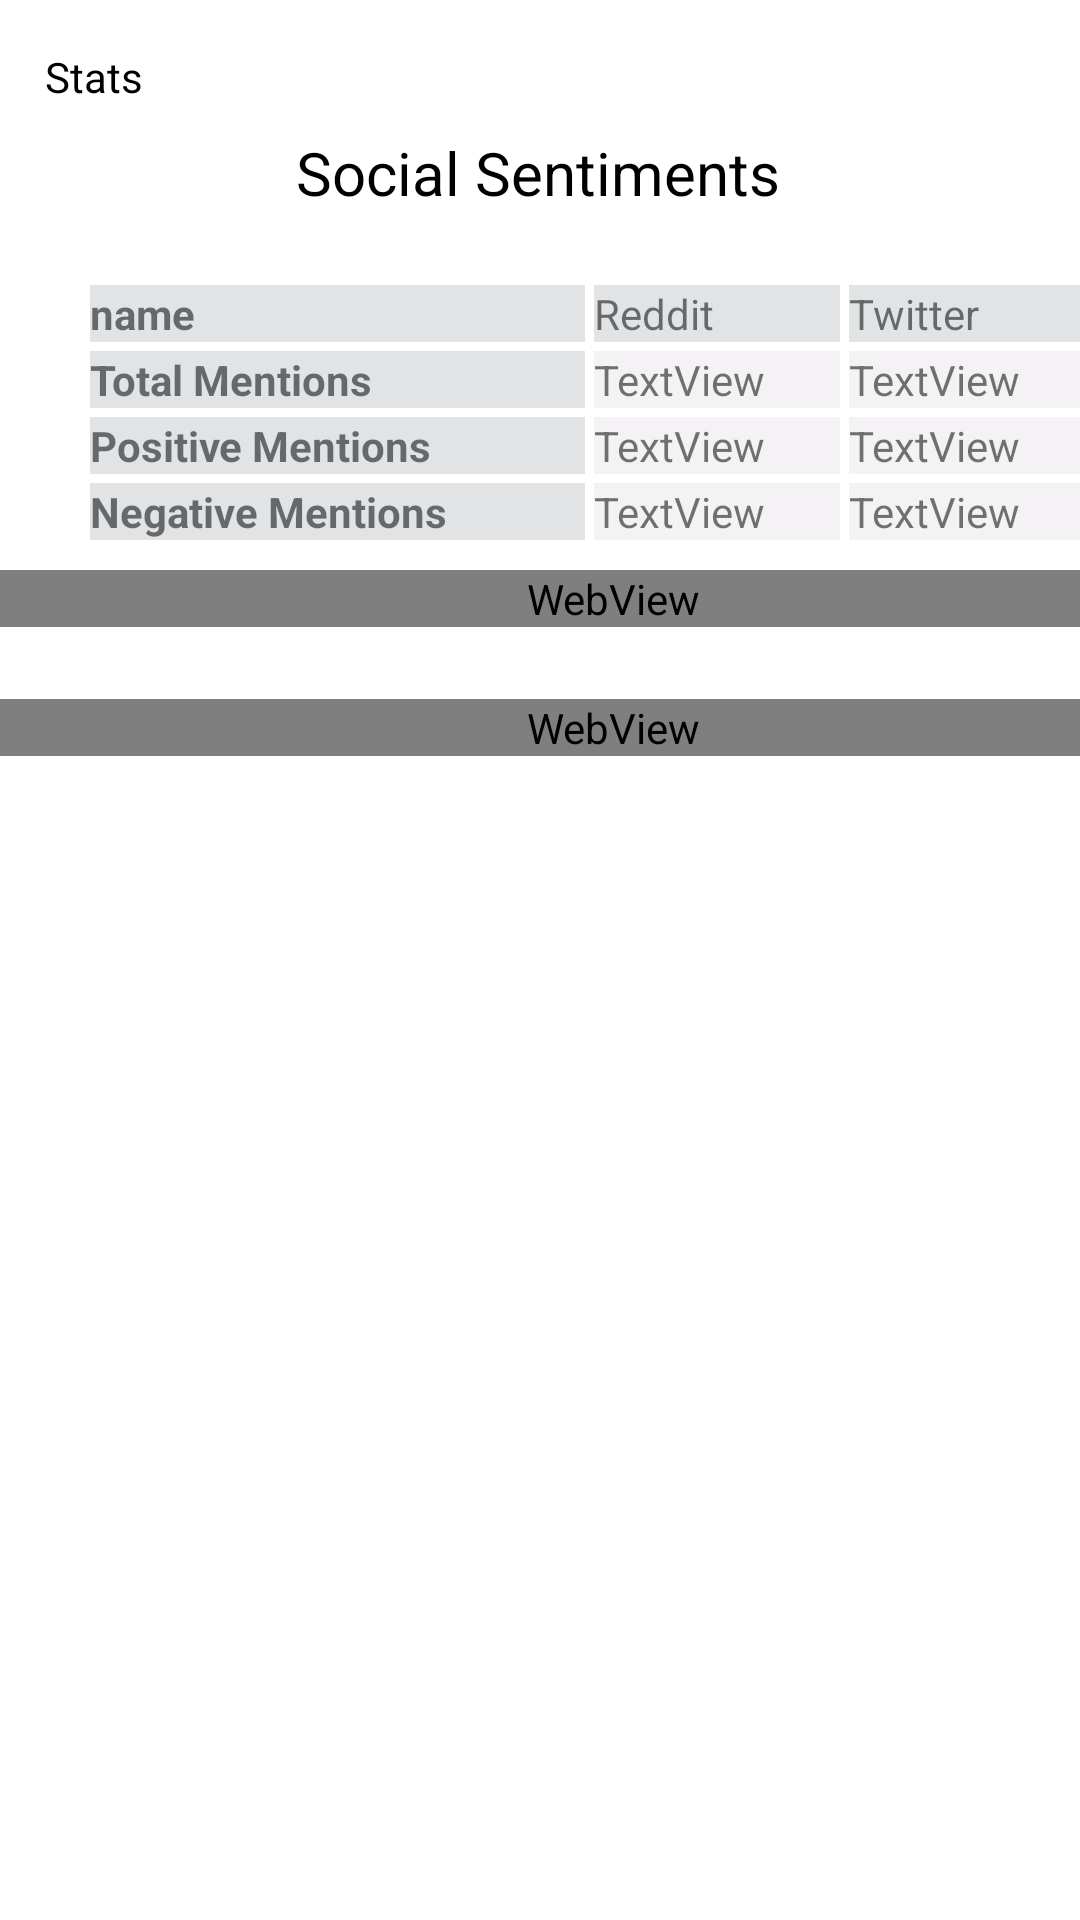

Produce the Android XML layout that renders to this screen, including the resource entries it uses.
<!-- AndroidManifest.xml: application theme SplashTheme -->
<!-- res/layout/insight_section.xml -->
<?xml version="1.0" encoding="utf-8"?>
<androidx.constraintlayout.widget.ConstraintLayout xmlns:android="http://schemas.android.com/apk/res/android"
    xmlns:app="http://schemas.android.com/apk/res-auto"
    xmlns:tools="http://schemas.android.com/tools"
    android:layout_width="match_parent"
    android:layout_height="match_parent">

    <TextView
        android:id="@+id/insightTitle"
        android:layout_width="wrap_content"
        android:layout_height="wrap_content"
        android:layout_marginStart="15dp"
        android:layout_marginTop="16dp"
        android:text="Stats"
        android:textColor="@color/black"
        app:layout_constraintStart_toStartOf="parent"
        app:layout_constraintTop_toTopOf="parent" />

    <TextView
        android:id="@+id/textView6"
        android:layout_width="wrap_content"
        android:layout_height="wrap_content"
        android:layout_marginTop="44dp"
        android:text="Social Sentiments"
        android:textColor="@color/black"
        android:textSize="20dp"
        app:layout_constraintEnd_toEndOf="parent"
        app:layout_constraintHorizontal_bias="0.497"
        app:layout_constraintStart_toStartOf="parent"
        app:layout_constraintTop_toTopOf="parent" />

    <TextView
        android:id="@+id/comNameField"
        android:layout_width="165dp"
        android:layout_height="wrap_content"
        android:layout_marginStart="30dp"
        android:layout_marginTop="24dp"
        android:background="@color/table_back1"
        android:text="name"
        android:textStyle="bold"
        app:layout_constraintStart_toStartOf="parent"
        app:layout_constraintTop_toBottomOf="@+id/textView6" />

    <TextView
        android:id="@+id/textView9"
        android:layout_width="82dp"
        android:layout_height="wrap_content"
        android:layout_marginStart="3dp"
        android:background="@color/table_back1"
        android:text="Reddit"
        app:layout_constraintStart_toEndOf="@+id/comNameField"
        app:layout_constraintTop_toTopOf="@+id/comNameField" />

    <TextView
        android:id="@+id/textView11"
        android:layout_width="82dp"
        android:layout_height="wrap_content"
        android:layout_marginStart="3dp"
        android:background="@color/table_back1"
        android:text="Twitter"
        app:layout_constraintStart_toEndOf="@+id/textView9"
        app:layout_constraintTop_toTopOf="@+id/textView9" />

    <TextView
        android:id="@+id/textView12"
        android:layout_width="165dp"
        android:layout_height="wrap_content"
        android:layout_marginStart="30dp"
        android:layout_marginTop="3dp"
        android:background="@color/table_back1"
        android:text="Total Mentions"
        android:textStyle="bold"
        app:layout_constraintStart_toStartOf="parent"
        app:layout_constraintTop_toBottomOf="@+id/comNameField" />

    <TextView
        android:id="@+id/textView13"
        android:layout_width="165dp"
        android:layout_height="wrap_content"
        android:layout_marginStart="30dp"
        android:layout_marginTop="3dp"
        android:background="@color/table_back1"
        android:text="Positive Mentions"
        android:textStyle="bold"
        app:layout_constraintStart_toStartOf="parent"
        app:layout_constraintTop_toBottomOf="@+id/textView12" />

    <TextView
        android:id="@+id/textView14"
        android:layout_width="165dp"
        android:layout_height="wrap_content"
        android:layout_marginStart="30dp"
        android:layout_marginTop="3dp"
        android:background="@color/table_back1"
        android:text="Negative Mentions"
        android:textStyle="bold"
        app:layout_constraintStart_toStartOf="parent"
        app:layout_constraintTop_toBottomOf="@+id/textView13" />

    <TextView
        android:id="@+id/reddittotal"
        android:layout_width="82dp"
        android:layout_height="wrap_content"
        android:layout_marginStart="3dp"
        android:layout_marginTop="3dp"
        android:background="@color/table_back2"
        android:text="TextView"
        app:layout_constraintStart_toEndOf="@+id/textView12"
        app:layout_constraintTop_toBottomOf="@+id/textView9" />

    <TextView
        android:id="@+id/redditpos"
        android:layout_width="82dp"
        android:layout_height="wrap_content"
        android:layout_marginStart="3dp"
        android:layout_marginTop="3dp"
        android:background="@color/table_back2"
        android:text="TextView"
        app:layout_constraintStart_toEndOf="@+id/textView13"
        app:layout_constraintTop_toBottomOf="@+id/reddittotal" />

    <TextView
        android:id="@+id/redditneg"
        android:layout_width="82dp"
        android:layout_height="wrap_content"
        android:layout_marginStart="3dp"
        android:layout_marginTop="3dp"
        android:background="@color/table_back2"
        android:text="TextView"
        app:layout_constraintStart_toEndOf="@+id/textView14"
        app:layout_constraintTop_toBottomOf="@+id/redditpos" />

    <TextView
        android:id="@+id/twittertotal"
        android:layout_width="82dp"
        android:layout_height="wrap_content"
        android:layout_marginStart="3dp"
        android:layout_marginTop="3dp"
        android:background="@color/table_back2"
        android:text="TextView"
        app:layout_constraintStart_toEndOf="@+id/reddittotal"
        app:layout_constraintTop_toBottomOf="@+id/textView11" />

    <TextView
        android:id="@+id/twitterpos"
        android:layout_width="82dp"
        android:layout_height="wrap_content"
        android:layout_marginStart="3dp"
        android:layout_marginTop="3dp"
        android:background="@color/table_back2"
        android:text="TextView"
        app:layout_constraintStart_toEndOf="@+id/redditpos"
        app:layout_constraintTop_toBottomOf="@+id/twittertotal" />

    <TextView
        android:id="@+id/twitterneg"
        android:layout_width="82dp"
        android:layout_height="wrap_content"
        android:layout_marginStart="3dp"
        android:layout_marginTop="3dp"
        android:background="@color/table_back2"
        android:text="TextView"
        app:layout_constraintStart_toEndOf="@+id/redditneg"
        app:layout_constraintTop_toBottomOf="@+id/twitterpos" />

    <WebView
        android:id="@+id/recommCharts"
        android:layout_width="409dp"
        android:layout_height="wrap_content"
        android:layout_marginTop="10dp"
        app:layout_constraintStart_toStartOf="parent"
        app:layout_constraintTop_toBottomOf="@+id/textView14" />

    <WebView
        android:id="@+id/epsCharts"
        android:layout_width="409dp"
        android:layout_height="wrap_content"
        android:layout_marginTop="24dp"
        app:layout_constraintStart_toStartOf="parent"
        app:layout_constraintTop_toBottomOf="@+id/recommCharts" />


</androidx.constraintlayout.widget.ConstraintLayout>
<!-- resources referenced by this layout -->
<resources>
  <color name="black">#FF000000</color>
  <color name="table_back1">#E1E3E5</color>
  <color name="table_back2">#F4F2F4</color>
  <style name="SplashTheme" parent="Theme.MyApp">
          <item name="android:windowBackground">@drawable/launch_screen</item>
      </style>
  <style name="Theme.MyApp" parent="Theme.MaterialComponents.Light.NoActionBar">
          
          <item name="colorPrimary">@color/white</item>
          <item name="colorPrimaryVariant">@color/purple_700</item>
          <item name="colorOnPrimary">@color/white</item>
          
          <item name="colorSecondary">@color/teal_200</item>
          <item name="colorSecondaryVariant">@color/teal_700</item>
          <item name="colorOnSecondary">@color/black</item>
          
          <item name="android:statusBarColor" tools:targetApi="l">?attr/colorPrimaryVariant</item>
          
      </style>
  <!-- drawable launch_screen (drawable) -->
  <?xml version="1.0" encoding="utf-8"?>
  <layer-list xmlns:android="http://schemas.android.com/apk/res/android">
  
      <item android:drawable="@color/white" />
  
      <item>
          <bitmap
              android:src="@mipmap/ic_splash_foreground"
              android:gravity="center"
              />
      </item>
  
  </layer-list>
  <color name="white">#FFFFFFFF</color>
  <color name="purple_700">#FF3700B3</color>
  <color name="teal_200">#FF03DAC5</color>
  <color name="teal_700">#FF018786</color>
</resources>
